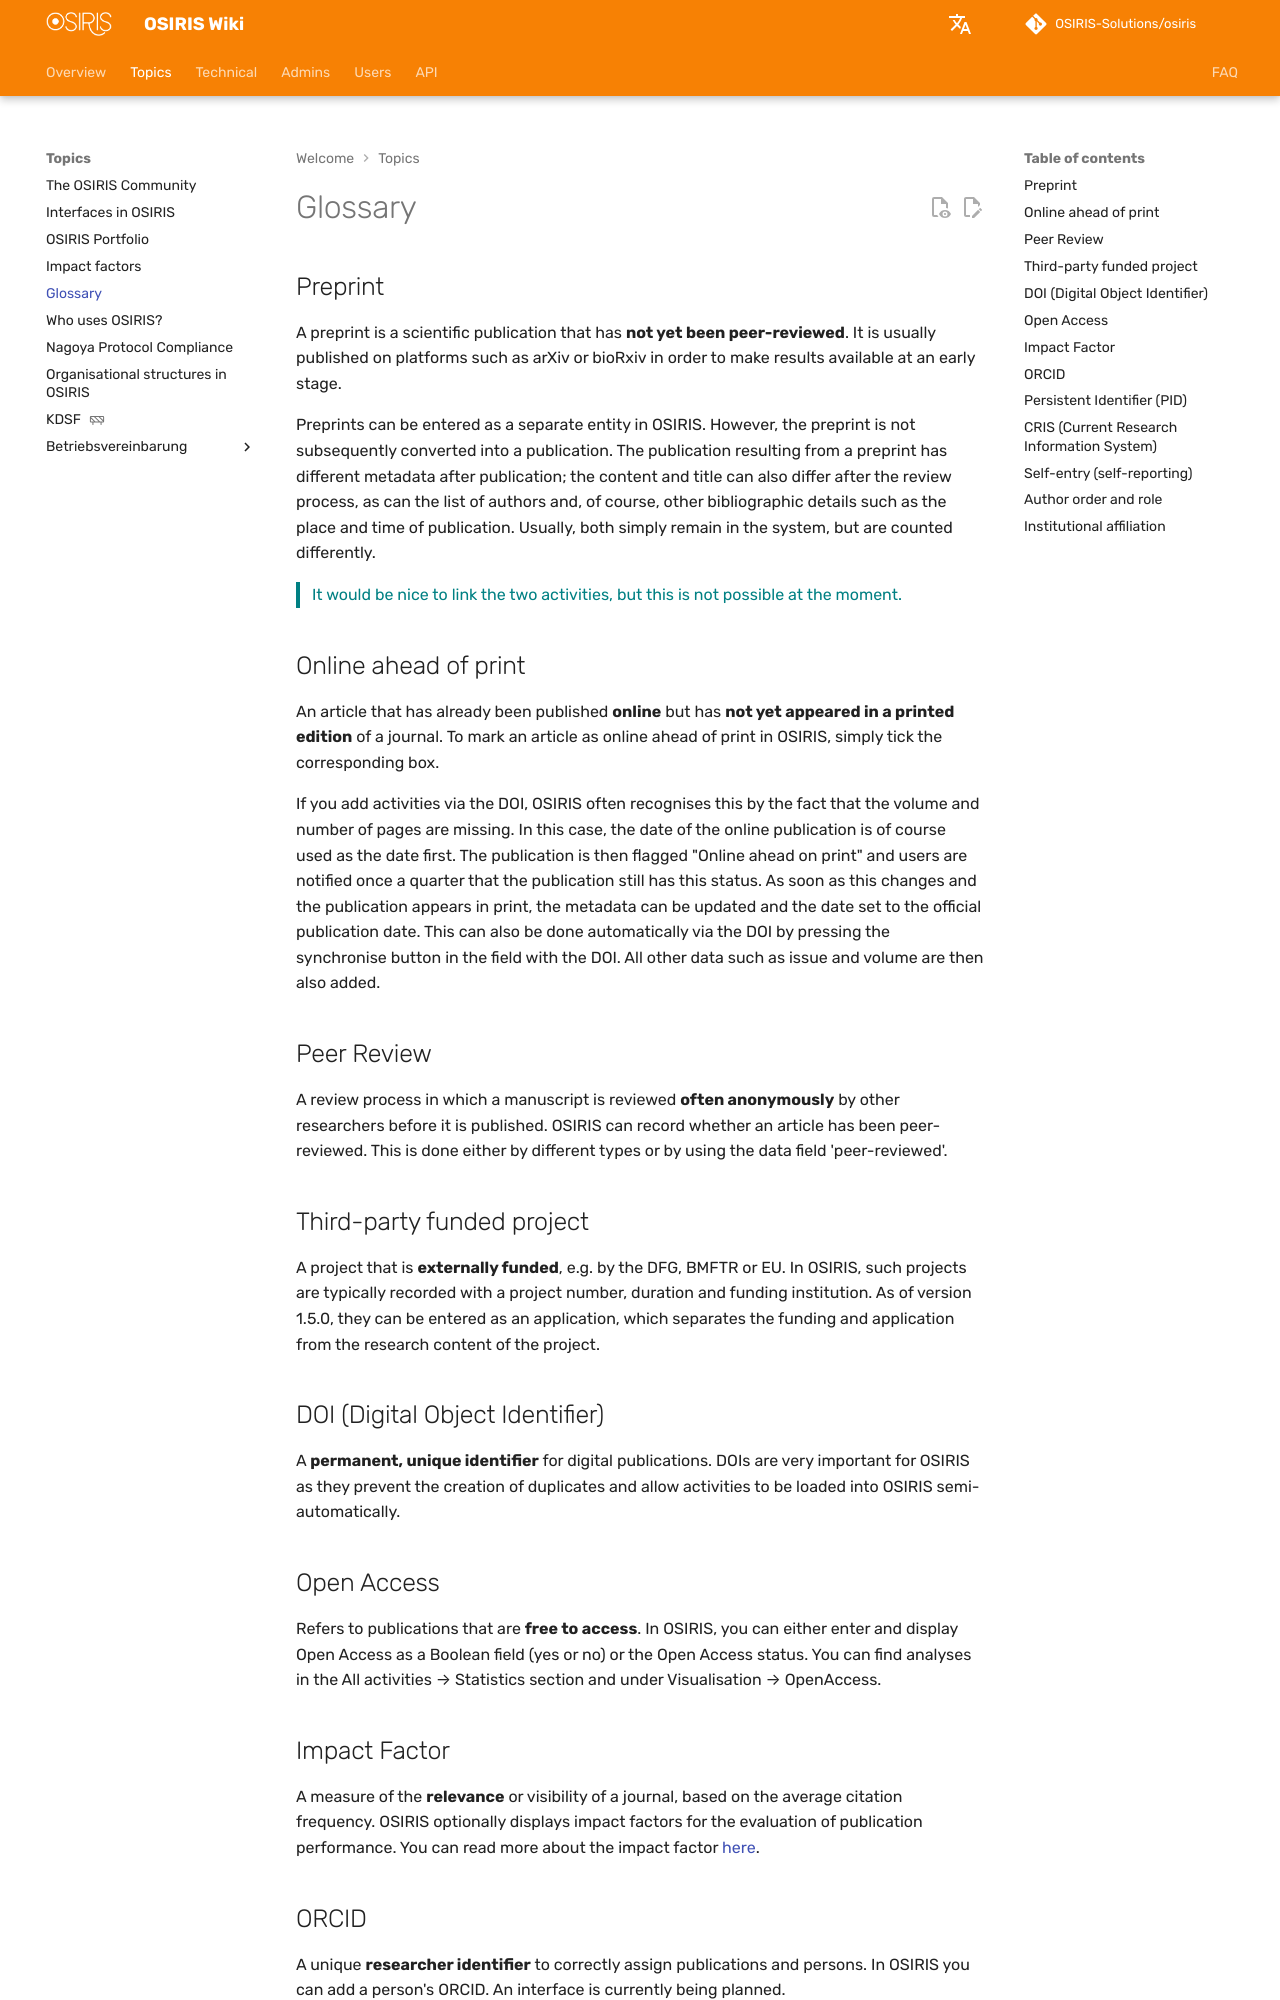

repository: OSIRIS-Solutions/osiris-wiki · page: en/topics/glossary/index.html · generator: mkdocs

# Glossar

## Preprint

Ein Preprint ist eine wissenschaftliche Veröffentlichung, die noch **nicht peer-reviewed** wurde.
Sie wird zumeist auf Plattformen wie arXiv oder bioRxiv veröffentlicht, um Ergebnisse frühzeitig verfügbar zu machen.

In OSIRIS können Preprints als eigene Entität eingetragen werden. Dabei wird der Preprint jedoch im Nachgang nicht in eine Publikation umgewandelt. Die Publikation, die aus einem Preprint erfolgt, hat nach der Veröffentlichung andere Metadaten, auch Inhalt und Titel können sich nach dem Review-Prozess unterscheiden, ebenso die Autorenliste und natürlich auch die anderen bibliografische Details wie zum Beispiel der Veröffentlichungsort und -Zeitpunkt. Für gewöhnlich bleiben einfach beide im System, werden aber unterschiedlich gezählt. 

> Es wäre schön, die beiden Aktivitäten miteinander zu verknüpfen, doch das ist im Moment noch nicht möglich.


## Online ahead of print

Ein Artikel, der bereits **online publiziert**, aber noch **nicht in einer gedruckten Ausgabe** einer Zeitschrift erschienen ist. Um in OSIRIS einen Artikel als Online ahead of Print zu markieren, muss nur der entsprechende Haken gesetzt werden. 

Wenn man Aktivitäten über die DOI hinzufügt, erkennt OSIRIS das oftmals daran, dass Volumen und Seitenanzahl fehlen. In diesem Fall wird natürlich zuerst das Datum der Online-Veröffentlichung als Datum verwendet. Die Publikation wird dann „Online ahead auf Print“ geflaggt und Nutzende werden einmal im Quartal darauf aufmerksam gemacht, dass die Publikation noch diesen Status hat. Sobald sich das ändert und die Publikation im Print erscheint, können die Metadaten aktualisiert und das Datum auf das offizielle Publikation Datum gesetzt werden. Dies kann auch automatisch über die DOI geschehen, indem man bei dem Feld mit der DOI auf den Synchronisieren-Knopf drückt. Es werden dann auch alle anderen Daten wie zum Beispiel Issue und Volume ergänzt. 



## Peer Review

Ein Begutachtungsverfahren, bei dem ein Manuskript **von anderen Forschenden** oftmals anonym geprüft wird, bevor es veröffentlicht wird.
OSIRIS kann erfassen, ob ein Beitrag peer-reviewed wurde. Dies geschieht entweder durch unterschiedliche Typen oder indem man das Datenfeld ‚peer-reviewed‘ verwendet. 



## Drittmittelprojekt

Ein Projekt, das **extern finanziert** wird, z. B. durch die DFG, BMFTR oder EU.
In OSIRIS werden solche Projekte typischerweise mit einer Projektnummer, Laufzeit und Förderinstitution erfasst. Sie lassen sich ab Version 1.5.0 als Antrag erfassen, wodurch die Finanzierung und Beantragung von den Forschungsinhalten des Projektes getrennt sind. 


## DOI (Digital Object Identifier)

Ein **dauerhafter, eindeutiger Identifikator** für digitale Veröffentlichungen.
Dosis sind für OSIRIS sehr wichtig, da durch sie die Erstellung von Dubletten vermieden wird und sich Aktivitäten teil-automatisch in OSIRIS hineinladen können. 



## Open Access

Bezeichnet Publikationen, die **frei zugänglich** sind.
In OSIRIS kann entweder Open Access als boolsches Feld (ja oder nein) oder der Open-Access-Status erfasst und angezeigt werden. Im Bereich Alle Aktivitäten &#8594 Statistiken und unter Visualisierung &#8594 OpenAccess findet ihr Auswertungen dazu. 



## Impact Factor

Ein Maß für die **Relevanz** oder Sichtbarkeit einer Fachzeitschrift, basierend auf der durchschnittlichen Zitierhäufigkeit.
OSIRIS zeigt optional Impact-Faktoren zur Bewertung von Publikationsleistungen an. Mehr zum Impact Faktor lest ihr [hier](impact.md).
